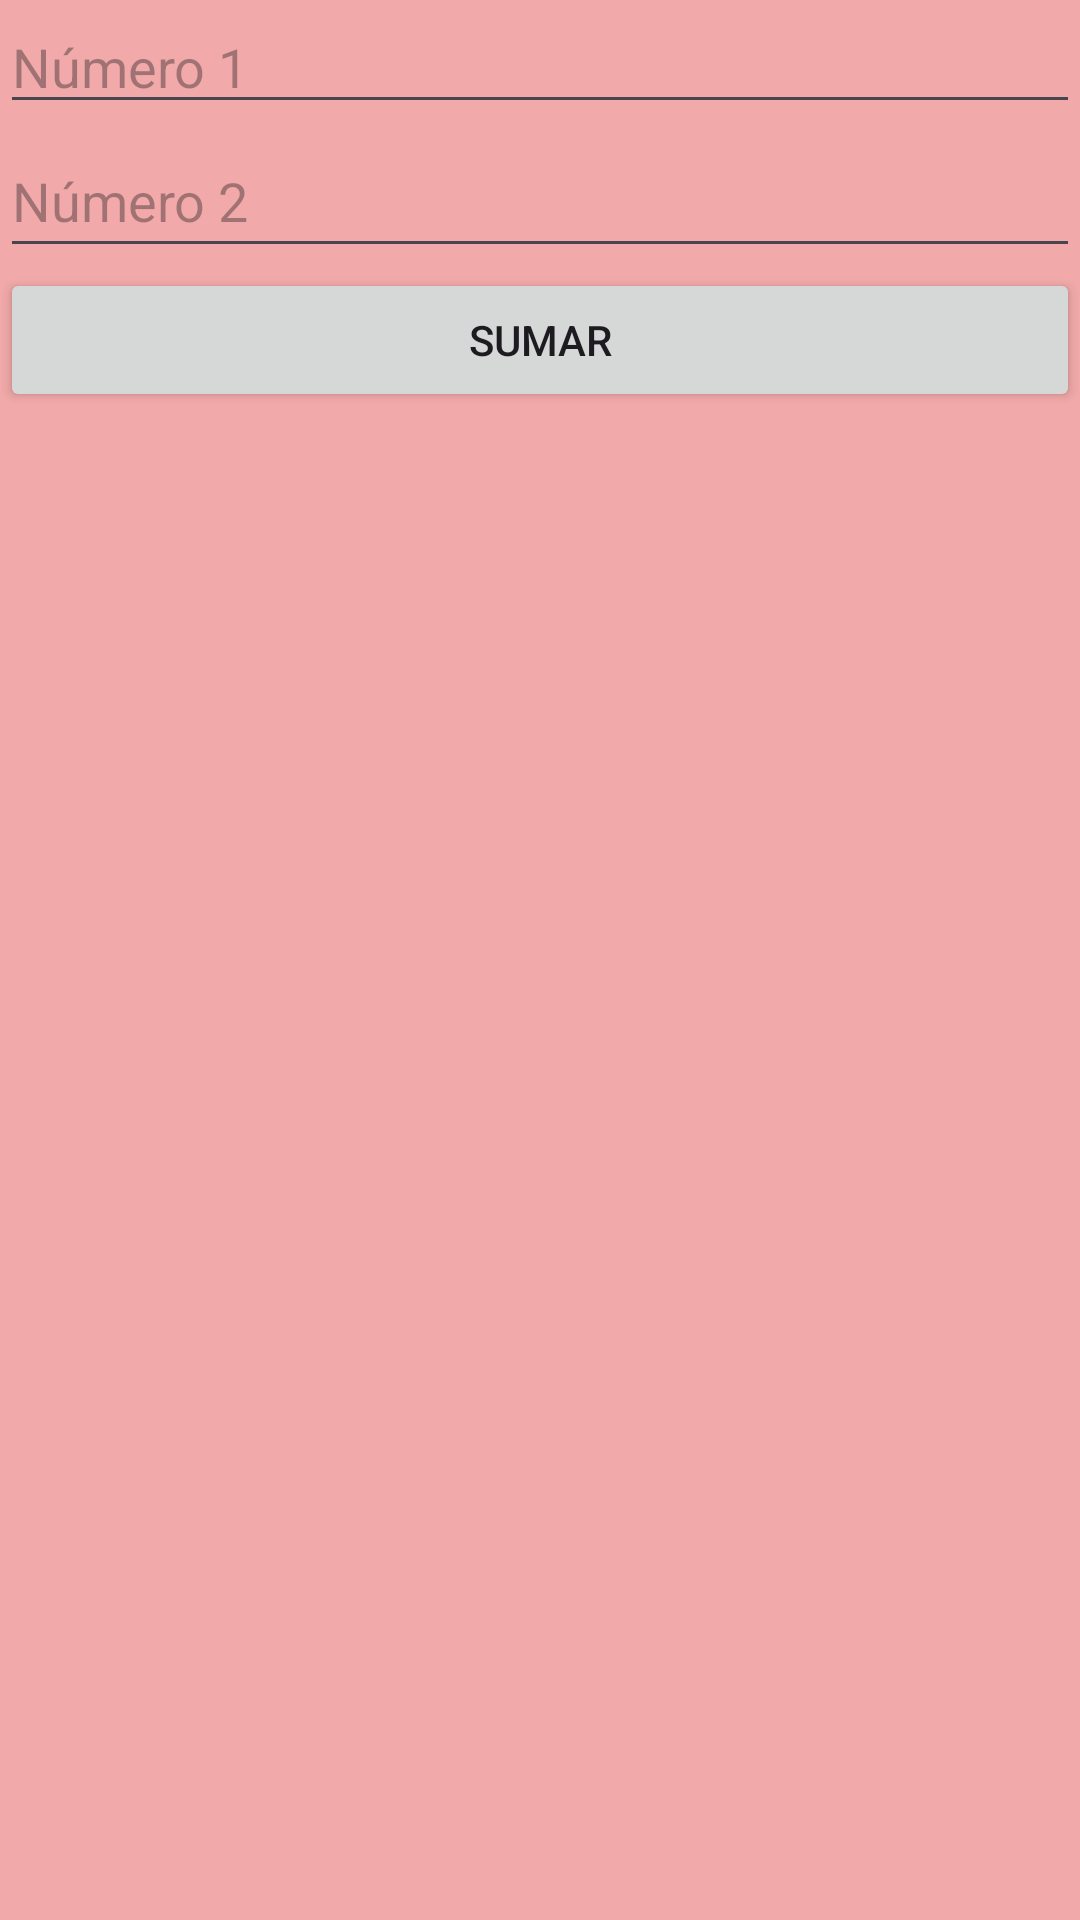

Layout XML and referenced resources for this Android screen:
<!-- AndroidManifest.xml: application theme Theme.Lab07Ej02 -->
<!-- res/layout/fragment_a.xml -->
<?xml version="1.0" encoding="utf-8"?>
<LinearLayout xmlns:android="http://schemas.android.com/apk/res/android"
    xmlns:tools="http://schemas.android.com/tools"
    android:layout_width="match_parent"
    android:layout_height="match_parent"
    android:background="#F1A9A9"
    android:orientation="vertical"
    tools:context=".FragmentA">

    <EditText
        android:id="@+id/et1"
        android:layout_width="match_parent"
        android:layout_height="wrap_content"
        android:ems="10"
        android:hint="Número 1"
        android:inputType="number" />

    <EditText
        android:id="@+id/et2"
        android:layout_width="match_parent"
        android:layout_height="48dp"
        android:ems="10"
        android:hint="Número 2"
        android:inputType="number" />

    <Button
        android:id="@+id/bSum"
        android:layout_width="match_parent"
        android:layout_height="wrap_content"
        android:text="Sumar" />

</LinearLayout>
<!-- resources referenced by this layout -->
<resources>
  <style name="Theme.Lab07Ej02" parent="android:Theme.Material.Light.NoActionBar" />
</resources>
